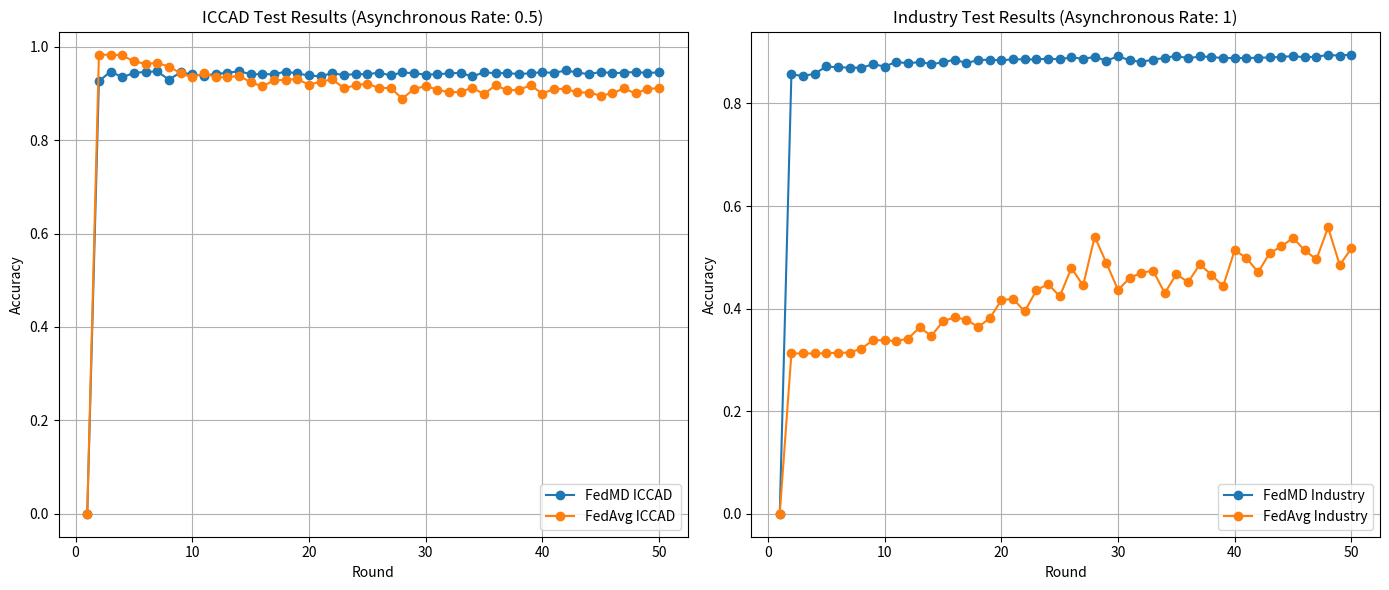

Python code for this plot:
import matplotlib.pyplot as plt

# 2024-07-23的实验结果 ResultOutputData_10Nodes_100%Syn_50%Asyn_10%PrivateDate_50%PublicDate_dataSetReductPara-2_round-50_GetTimeIs_2024-07-22_14-46-43
acc_iccad_FedMD_async1 = [0.0, 0.926070226070226, 0.9469314998726762, 0.9347749200690376, 0.9438035820388763, 0.9462184873949578, 0.94699233228645, 0.9297314885550179, 0.9449593979005744, 0.9406883965707495, 0.9380160144866027, 0.9419588037235096, 0.9438417791358968, 0.9478510596157654, 0.9411340293693234, 0.9412783295136237, 0.9409727527374587, 0.9468367144837734, 0.942721330956625, 0.9384559884559884, 0.9364386158503806, 0.9438064114534704, 0.939147780324251, 0.9416928387516622, 0.9407803525450584, 0.9447981212687095, 0.9384588178705826, 0.9451263333616275, 0.9431542313895255, 0.9404889228418639, 0.940960020371785, 0.9430778371954842, 0.9439365645247999, 0.9363834422657952, 0.9451220892397363, 0.9433692668986786, 0.943543275896217, 0.941521659168718, 0.9432433579492404, 0.9455224514048044, 0.9439761763291173, 0.9491441020852787, 0.9449197860962567, 0.9410944175650057, 0.9461378490790257, 0.9435121523356818, 0.9444076620547209, 0.9460020371785077, 0.9438474379650851,0.9451249186543305]
acc_industry_FedMD_async1 = [0.0, 0.8568394903437776, 0.8534578091193206, 0.8581216443625289, 0.8722253385687957, 0.8704703902556294, 0.87012581136309, 0.8695328151294174, 0.876801025723215, 0.8719368539145765, 0.8813847263402514, 0.878027085503646, 0.8811523359243528, 0.8766247295456366, 0.8803910569757193, 0.8856478884526003, 0.8785559740363812, 0.8848385287282635, 0.8852872826348266, 0.8841493709431845, 0.8862248577610385, 0.8860886288965462, 0.8857761038544755, 0.8875791329433449, 0.886120682747015, 0.8900953602051447, 0.8870021636349066, 0.8909447872425675, 0.883315970830996, 0.8922109143360846, 0.8841093036300987, 0.8811042551486498, 0.8856238480647487, 0.8887490984854555, 0.8930202740604214, 0.8880118599246734, 0.8917541469669044, 0.8906723295135827, 0.8884526003686194, 0.8887891657985415, 0.8885888292331116, 0.8893260677938939, 0.8897427678499881, 0.8908886930042472, 0.8924433047519834, 0.8900472794294416, 0.8912893661351069, 0.8946229665838608, 0.8933087587146407, 0.8954964340091353]

acc_iccad_FedAvg_async1=    [0.0, 0.982174688057041, 0.983348895113601, 0.981255128313952, 0.9686500862971451, 0.9635005517358458, 0.9651203915909798, 0.9575304869422517, 0.9432773109243697, 0.9345980816569052, 0.9433621933621934, 0.9348456554338908, 0.9342797725150668, 0.9381136292900999, 0.9241221741221741, 0.9151458563223269, 0.9277438248026485, 0.9291656056361939, 0.9308491073196954, 0.9187250657838893, 0.9253317488611608, 0.9299861358684888, 0.9115737203972498, 0.917076931782814, 0.9211654358713183, 0.9115100585688822, 0.9119556913674561, 0.8889666977902271, 0.909232379820615, 0.9159027247262541, 0.9082562317856435, 0.9022578728461081, 0.9034462269756387, 0.9122881475822652, 0.8983532807062218, 0.9175084175084175, 0.906692980222392, 0.9076903488668193, 0.9174023144611378, 0.8998387233681351, 0.9092818945760122, 0.9099892482245423, 0.9023781229663582, 0.9017344311461958, 0.8954389836742778, 0.9001924001924003, 0.9107885578473812, 0.8999377528789292, 0.909748747984042, 0.9114039555216026]

acc_industry_FedAvg_async1= [0.0, 0.31256510938376475, 0.31256510938376475, 0.31256510938376475, 0.3131661190800545, 0.3138873307156022, 0.31428800384646205, 0.322181264524401, 0.3382081897587948, 0.33844859363731067, 0.3365253626091834, 0.3417341133103614, 0.36329032775062103, 0.3468226620722814, 0.3755909928680183, 0.3829633784758394, 0.3786761759756391, 0.36405160669925474, 0.3811202820738841, 0.41665998878115235, 0.4190640275663114, 0.39446269733151695, 0.43593236637551086, 0.4478323583620483, 0.42403237438897345, 0.47916499719528816, 0.4451077810722013, 0.5402676496514144, 0.4888612869620963, 0.43613270294094075, 0.46017309079253144, 0.4697091113069957, 0.47419665037262604, 0.4301626732911291, 0.4674252744610946, 0.4514784838528728, 0.4860966423591634, 0.466343457007773, 0.44346502123567594, 0.5143040307716964, 0.4985175094158186, 0.4711916018911772, 0.5081737318695408, 0.5214760798140876, 0.5379437454924273, 0.5135427518230627, 0.49607340331757355, 0.5583780751662794, 0.48493469027966984, 0.5175895504447472]



print("分界")
# 2024-07-22的实验结果
# FedMD第25轮的测试结果 (10节点, 异步率: 1)
# acc_iccad_FedMD_async1 = [
#     0.0, 0.9302054154995332, 0.9304897716662422, 0.9362518744871686,
#     0.9276844070961718, 0.9353323147440795, 0.9333262597968479, 0.932033217327335,
#     0.9422912599383186, 0.9344933933169228, 0.9362306538777126, 0.9337959426194722,
#     0.9298701298701297, 0.9320204849616613, 0.9289024700789407, 0.9360835243188184,
#     0.9324420677361853, 0.9301035565741447, 0.9366720425543955, 0.9337464278640748,
#     0.931000481000481, 0.92999037999038, 0.9305407011289365, 0.9299493534787653,
#     0.9313923549217666
# ]
# acc_industry_FedMD_async1 = [
#     0.0, 0.8267489382162033, 0.849130539306034, 0.8622886449234715,
#     0.8595881080214761, 0.8628095199935892, 0.8674252744610946, 0.866784197451719,
#     0.8662312685311322, 0.8682907284237519, 0.8722173251061784, 0.8696530170686755,
#     0.8654379357320299, 0.8704623767930123, 0.8718807596762561, 0.8674493148489463,
#     0.8718727462136389, 0.8692443304751982, 0.8726099847744211, 0.8693244651013703,
#     0.869108101610706, 0.8741966503726261, 0.8767930122605978, 0.8743729465502044,
#     0.8719128135267249
# ]
# acc_iccad_FedAvg_async1=[0.0, 0.982174688057041, 0.983348895113601, 0.981255128313952, 0.9686500862971451, 0.9635005517358458, 0.9651203915909798, 0.9575304869422517, 0.9432773109243697, 0.9345980816569052, 0.9433621933621934, 0.9348456554338908, 0.9342797725150668, 0.9381136292900999, 0.9241221741221741, 0.9151458563223269, 0.9277438248026485, 0.9291656056361939, 0.9308491073196954, 0.9187250657838893, 0.9253317488611608, 0.9299861358684888, 0.9115737203972498, 0.917076931782814, 0.9211654358713183]
# acc_industry_FedAvg_async1=[0.0, 0.31256510938376475, 0.31256510938376475, 0.31256510938376475, 0.3131661190800545, 0.3138873307156022, 0.31428800384646205, 0.322181264524401, 0.3382081897587948, 0.33844859363731067, 0.3365253626091834, 0.3417341133103614, 0.36329032775062103, 0.3468226620722814, 0.3755909928680183, 0.3829633784758394, 0.3786761759756391, 0.36405160669925474, 0.3811202820738841, 0.41665998878115235, 0.4190640275663114, 0.39446269733151695, 0.43593236637551086, 0.4478323583620483, 0.42403237438897345]


print("分界")

# 2024-07-22前的实验结果
# FedAvg第25轮的测试结果 (10节点, 异步率: 1)
# acc_iccad_FedAvg_async1 = \
    # [
        # 2024-07-22前的实验结果
    # 0.9728234728234728, 0.9462481962481963, 0.9369960105254223, 0.904974110856464,
    # 0.8882664176781823, 0.8858967829556065, 0.8709645474351356, 0.8468154938743174,
    # 0.8783422459893048, 0.8628794952324365, 0.8528845881787058, 0.8481311716605834,
    # 0.8481948334889511, 0.8447075800016977, 0.8411708117590472, 0.8308575955634779,
    # 0.8470701411877883, 0.85474492827434, 0.8416447387035623, 0.8293862999745352,
    # 0.8199431287666583, 0.8369762046232635, 0.8408949438361203, 0.8321944939591999,
    # 0.836870101575984]
# acc_industry_FedAvg_async1 =
    # [
    # 0.31380719608943025, 0.3572000961615514, 0.3702219729144964, 0.386609503966664,
    # 0.42363170125811356, 0.4133344017950156, 0.43320778908566393, 0.48721852712557095,
    # 0.4518390896706467, 0.4672650052087507, 0.4650212356759356, 0.47736196810641884,
    # 0.4846942864011539, 0.49727542271015307, 0.4838929401394342, 0.512941742126773,
    # 0.4973154900232391, 0.5009215482009777, 0.523239041589871, 0.5433127654459492,
    # 0.5551726901194006, 0.5345780911932045, 0.520514464300024, 0.5094158185752063,
    # 0.5352592355156663]





#------------------------------------------------------------------------上面是数据，下面是数据处理逻辑
len=min(len(acc_iccad_FedMD_async1),len(acc_iccad_FedAvg_async1))

rounds = list(range(1, len+1))

plt.figure(figsize=(14, 6))

# Plotting ICCAD results
plt.subplot(1, 2, 1)
plt.plot(rounds, acc_iccad_FedMD_async1[:len], label='FedMD ICCAD', marker='o')
plt.plot(rounds, acc_iccad_FedAvg_async1[:len], label='FedAvg ICCAD', marker='o')

plt.xlabel('Round')
plt.ylabel('Accuracy')
plt.title('ICCAD Test Results (Asynchronous Rate: 0.5)')
plt.legend()
plt.grid(True)

# Plotting Industry results
plt.subplot(1, 2, 2)
plt.plot(rounds, acc_industry_FedMD_async1[:len], label='FedMD Industry', marker='o')
plt.plot(rounds, acc_industry_FedAvg_async1[:len], label='FedAvg Industry', marker='o')

plt.xlabel('Round')
plt.ylabel('Accuracy')
plt.title('Industry Test Results (Asynchronous Rate: 1)')
plt.legend()
plt.grid(True)

plt.tight_layout()
plt.show()
